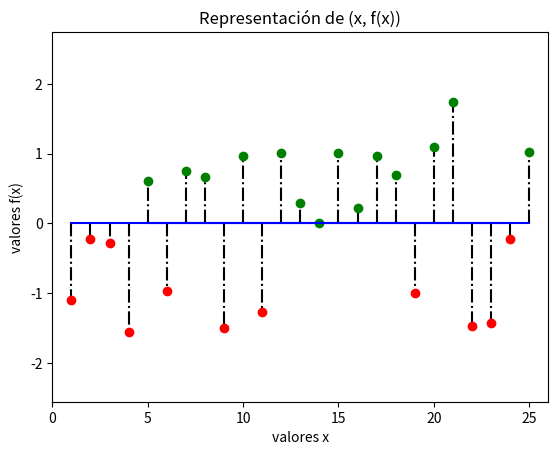

Here is the Python script that generated this plot:


import matplotlib.pyplot as plt
import numpy as np

x = np.arange(25) + 1
# Valores de x

y = np.random.rand(25) * 10.
# Valores de y aleatorios


# y.std()  devuelve la desviacion standar de los valores
# y.mean() Devuelve el promedio de los elementos de la matriz.
# El promedio se toma sobre la matriz plana de forma predeterminada,
#
y_norm = (y - y.mean()) / y.std()

# Valores de y normalizados. Esta nueva serie tiene
# media 0 y desvicación estándar 1 (comprobadlo como ejercicio)

plt.xlim(np.min(x) - 1, np.max(x) + 1)
# Colocamos los límites del eje x

plt.ylim(np.min(y_norm)-1, np.max(y_norm)+1)
# Colocamos los límites del eje y

plt.stem(x[y_norm > 0],y_norm[y_norm > 0], linefmt='k-.', markerfmt='go', basefmt='b-')
# Dibujamos los valores por encima de la media

plt.stem(x[y_norm < 0],y_norm[y_norm < 0], linefmt='k-.', markerfmt='ro', basefmt='b-')
# Dibujamos los valores por debajo de la media

plt.title('Representación de (x, f(x))')
# Colocamos el título del gráfico

plt.xlabel('valores x')
# Colocamos la etiqueta en el eje x

plt.ylabel('valores f(x)')  # Colocamos la etiqueta en el eje y

plt.show()